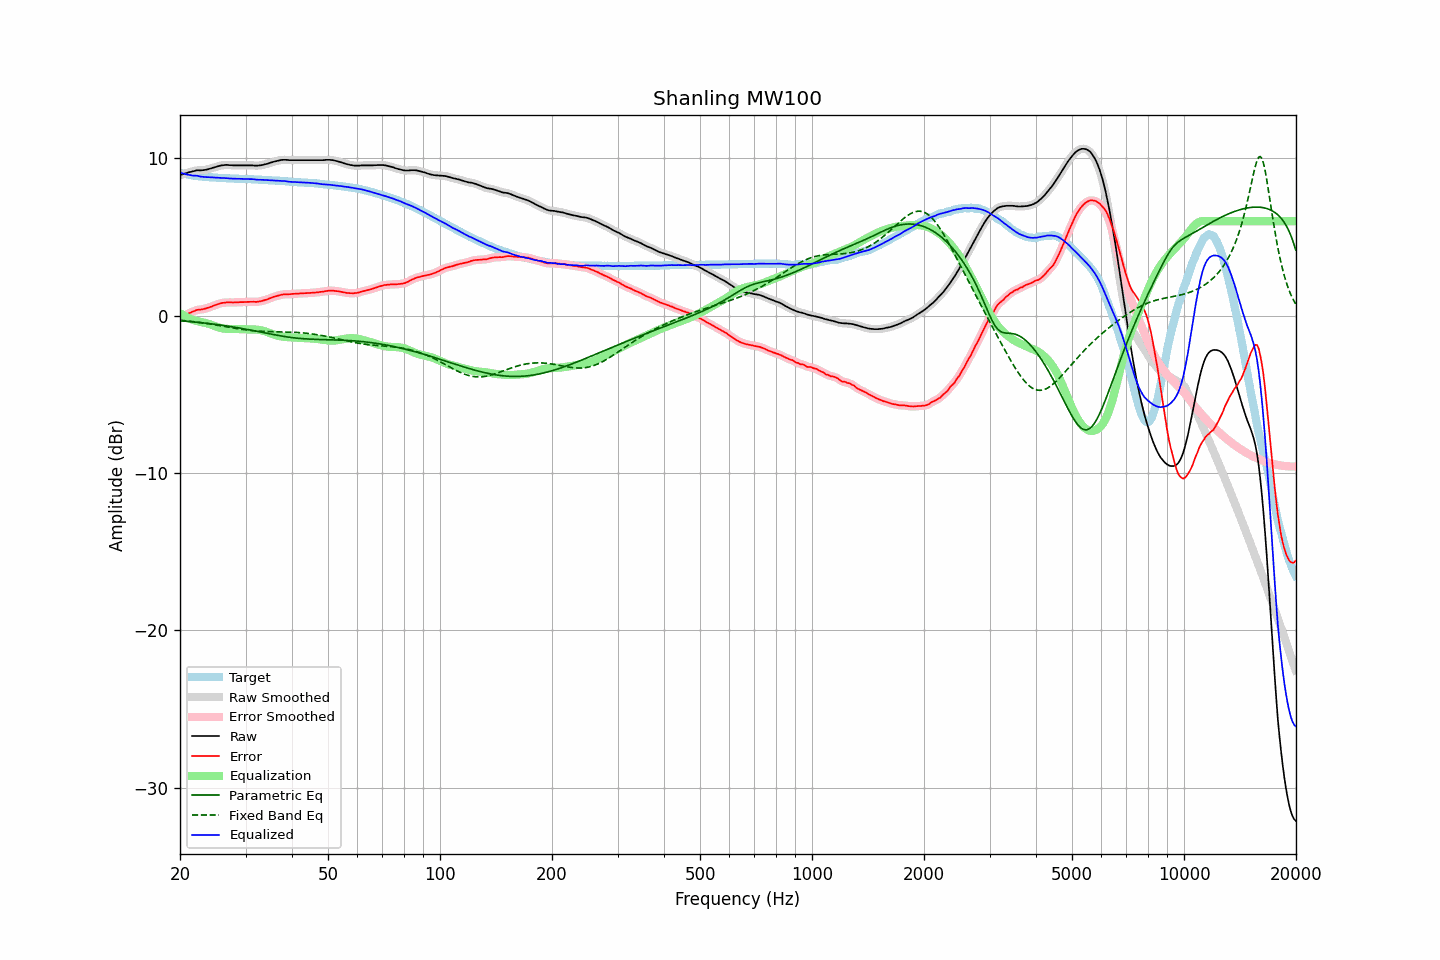

Values plotted in this chart, from the file beside it:
frequency, raw, error, smoothed, error_smoothed, equalization, parametric_eq, fixed_band_eq, equalized_raw, equalized_smoothed, target
20.00, 8.92, -0.16, 8.92, -0.15, 0.16, -0.32, -0.29, 9.08, 9.09, 9.08
20.20, 8.96, -0.09, 8.96, -0.09, 0.10, -0.33, -0.30, 9.06, 9.06, 9.05
20.40, 8.99, -0.04, 9.00, -0.03, 0.03, -0.34, -0.31, 9.03, 9.03, 9.03
20.61, 9.03, 0.02, 9.03, 0.02, -0.03, -0.35, -0.32, 9.01, 9.00, 9.01
20.81, 9.06, 0.07, 9.06, 0.07, -0.08, -0.36, -0.33, 8.98, 8.98, 8.99
21.02, 9.09, 0.12, 9.09, 0.13, -0.13, -0.37, -0.34, 8.96, 8.96, 8.97
21.23, 9.12, 0.18, 9.12, 0.17, -0.18, -0.37, -0.35, 8.94, 8.94, 8.95
21.44, 9.14, 0.22, 9.15, 0.22, -0.22, -0.38, -0.36, 8.92, 8.92, 8.93
21.66, 9.17, 0.27, 9.17, 0.26, -0.26, -0.39, -0.38, 8.91, 8.91, 8.91
21.87, 9.19, 0.30, 9.20, 0.31, -0.30, -0.40, -0.39, 8.90, 8.90, 8.90
22.09, 9.22, 0.35, 9.22, 0.34, -0.33, -0.41, -0.40, 8.90, 8.89, 8.88
22.31, 9.24, 0.38, 9.23, 0.37, -0.35, -0.42, -0.41, 8.89, 8.88, 8.87
22.54, 9.23, 0.38, 9.24, 0.38, -0.38, -0.43, -0.43, 8.86, 8.86, 8.86
22.76, 9.23, 0.39, 9.24, 0.39, -0.40, -0.44, -0.44, 8.83, 8.84, 8.84
22.99, 9.24, 0.41, 9.24, 0.41, -0.42, -0.45, -0.46, 8.82, 8.82, 8.83
23.22, 9.25, 0.43, 9.25, 0.43, -0.44, -0.47, -0.47, 8.81, 8.81, 8.82
23.45, 9.27, 0.46, 9.27, 0.46, -0.46, -0.48, -0.49, 8.81, 8.81, 8.81
23.69, 9.29, 0.49, 9.30, 0.49, -0.49, -0.49, -0.50, 8.80, 8.80, 8.80
23.92, 9.32, 0.52, 9.32, 0.52, -0.52, -0.50, -0.52, 8.80, 8.80, 8.80
24.16, 9.35, 0.56, 9.35, 0.56, -0.56, -0.51, -0.53, 8.79, 8.79, 8.79
24.40, 9.38, 0.59, 9.39, 0.60, -0.60, -0.52, -0.55, 8.78, 8.79, 8.79
24.65, 9.42, 0.64, 9.42, 0.64, -0.64, -0.54, -0.57, 8.78, 8.78, 8.78
24.89, 9.45, 0.67, 9.45, 0.68, -0.68, -0.55, -0.58, 8.78, 8.78, 8.78
25.14, 9.48, 0.72, 9.48, 0.71, -0.71, -0.56, -0.60, 8.77, 8.77, 8.77
25.39, 9.50, 0.75, 9.51, 0.75, -0.75, -0.58, -0.62, 8.76, 8.76, 8.76
25.65, 9.53, 0.78, 9.53, 0.78, -0.77, -0.59, -0.64, 8.76, 8.76, 8.76
25.91, 9.55, 0.81, 9.55, 0.80, -0.80, -0.61, -0.65, 8.75, 8.75, 8.75
26.16, 9.56, 0.82, 9.57, 0.82, -0.82, -0.62, -0.67, 8.75, 8.75, 8.74
26.43, 9.57, 0.83, 9.57, 0.83, -0.83, -0.64, -0.69, 8.74, 8.75, 8.74
26.69, 9.58, 0.85, 9.58, 0.84, -0.84, -0.65, -0.71, 8.75, 8.74, 8.73
26.96, 9.57, 0.84, 9.57, 0.85, -0.84, -0.67, -0.73, 8.73, 8.73, 8.73
27.23, 9.56, 0.84, 9.57, 0.84, -0.84, -0.68, -0.74, 8.72, 8.72, 8.72
27.50, 9.56, 0.84, 9.56, 0.84, -0.85, -0.70, -0.76, 8.72, 8.71, 8.72
27.77, 9.55, 0.83, 9.56, 0.84, -0.85, -0.72, -0.78, 8.71, 8.71, 8.72
28.05, 9.55, 0.85, 9.55, 0.84, -0.85, -0.73, -0.80, 8.71, 8.71, 8.71
28.33, 9.55, 0.85, 9.55, 0.85, -0.85, -0.75, -0.81, 8.70, 8.70, 8.71
28.62, 9.55, 0.85, 9.55, 0.85, -0.85, -0.77, -0.83, 8.70, 8.70, 8.70
28.90, 9.55, 0.86, 9.55, 0.86, -0.85, -0.79, -0.85, 8.70, 8.70, 8.69
29.19, 9.55, 0.86, 9.55, 0.86, -0.86, -0.80, -0.86, 8.69, 8.69, 8.69
29.48, 9.55, 0.86, 9.55, 0.86, -0.86, -0.82, -0.88, 8.69, 8.69, 8.69
29.78, 9.55, 0.86, 9.55, 0.86, -0.87, -0.84, -0.89, 8.69, 8.69, 8.69
30.08, 9.55, 0.87, 9.55, 0.87, -0.87, -0.86, -0.90, 8.68, 8.68, 8.69
30.38, 9.55, 0.88, 9.55, 0.87, -0.87, -0.88, -0.92, 8.68, 8.68, 8.68
30.68, 9.55, 0.88, 9.55, 0.88, -0.87, -0.90, -0.93, 8.68, 8.68, 8.67
30.99, 9.55, 0.88, 9.55, 0.88, -0.87, -0.92, -0.94, 8.68, 8.68, 8.67
31.30, 9.55, 0.88, 9.55, 0.88, -0.88, -0.94, -0.95, 8.68, 8.67, 8.67
31.61, 9.54, 0.88, 9.54, 0.88, -0.88, -0.96, -0.96, 8.66, 8.66, 8.66
31.93, 9.53, 0.88, 9.54, 0.88, -0.88, -0.98, -0.97, 8.65, 8.65, 8.66
32.24, 9.53, 0.88, 9.53, 0.88, -0.89, -1.00, -0.97, 8.64, 8.64, 8.65
32.57, 9.54, 0.90, 9.54, 0.89, -0.90, -1.02, -0.98, 8.64, 8.64, 8.64
32.89, 9.55, 0.91, 9.55, 0.91, -0.92, -1.04, -0.99, 8.63, 8.64, 8.64
33.22, 9.57, 0.94, 9.57, 0.94, -0.94, -1.06, -0.99, 8.63, 8.63, 8.64
33.55, 9.59, 0.97, 9.59, 0.97, -0.97, -1.08, -1.00, 8.63, 8.63, 8.62
33.89, 9.62, 1.00, 9.62, 1.00, -1.00, -1.10, -1.00, 8.63, 8.62, 8.62
34.23, 9.64, 1.02, 9.65, 1.03, -1.03, -1.12, -1.01, 8.61, 8.61, 8.62
34.57, 9.67, 1.07, 9.68, 1.07, -1.07, -1.14, -1.01, 8.60, 8.61, 8.61
34.92, 9.71, 1.11, 9.71, 1.10, -1.11, -1.16, -1.01, 8.61, 8.60, 8.60
35.27, 9.74, 1.14, 9.74, 1.15, -1.14, -1.18, -1.01, 8.60, 8.60, 8.60
35.62, 9.77, 1.19, 9.77, 1.18, -1.18, -1.20, -1.02, 8.59, 8.59, 8.59
35.97, 9.80, 1.22, 9.80, 1.22, -1.21, -1.22, -1.02, 8.59, 8.59, 8.58
... 635 more rows
